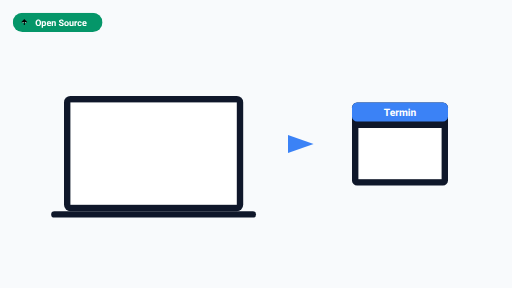
t = 0.00 s
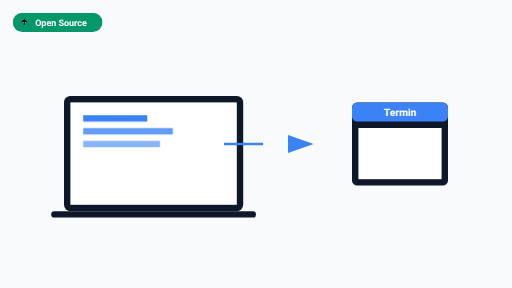
t = 2.00 s
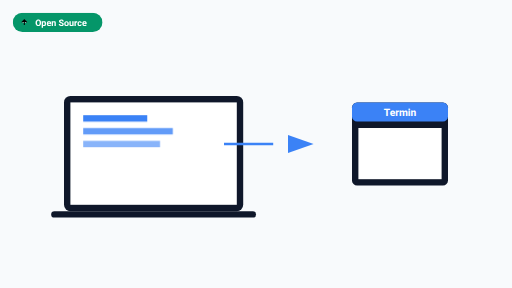
t = 2.20 s
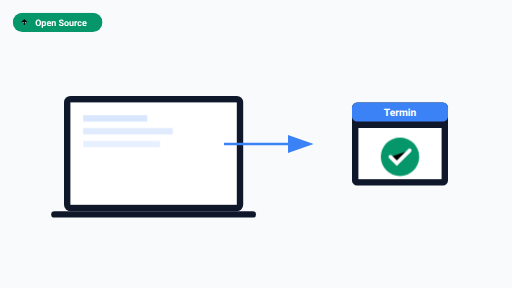
t = 3.00 s
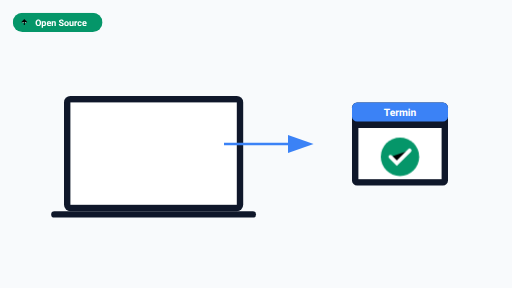
t = 4.00 s
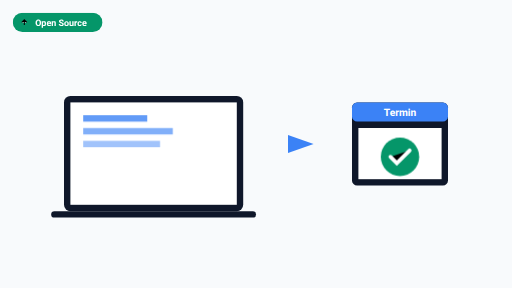
t = 5.00 s

The animated SVG that drew these frames (rendered in a browser with its animation timeline set to each time). Animation: 3 CSS @keyframes rules; one cycle of 6.00 s, repeats indefinitely.

<svg viewBox='0 0 800 450' xmlns='http://www.w3.org/2000/svg'>
    <style>
        .bg { fill: #f8fafc; }
        .navy { fill: #0f172a; }
        .accent { fill: #3b82f6; }
        .emerald { fill: #059669; }
        .white { fill: #ffffff; }
        .font-sans { font-family: -apple-system, BlinkMacSystemFont, 'Segoe UI', Roboto, Helvetica, Arial, sans-serif; }
        .text-lg { font-size: 18px; }
        .text-sm { font-size: 14px; }
        .font-bold { font-weight: 700; }
        .font-mono { font-family: 'SF Mono', 'Fira Code', 'Fira Mono', 'Roboto Mono', monospace; }

        .laptop-screen { animation: screen-type 4s infinite; }
        @keyframes screen-type {
            0%, 20% { opacity: 0; }
            30%, 70% { opacity: 1; }
            80%, 100% { opacity: 0; }
        }

        .flow-arrow {
            stroke-dasharray: 150;
            stroke-dashoffset: 150;
            animation: stroke-draw 4s infinite;
            animation-delay: 1s;
        }
        @keyframes stroke-draw {
            to { stroke-dashoffset: 0; }
        }
        
        .calendar-check {
            transform-origin: 50% 50%;
            animation: grow-check 1s forwards;
            animation-delay: 2s;
            opacity: 0;
        }
        @keyframes grow-check {
            from { transform: scale(0); opacity: 0; }
            to { transform: scale(1); opacity: 1; }
        }
    </style>

    <!-- Background -->
    <rect class='bg' width='800' height='450'/>

    <!-- Left side: Laptop -->
    <g transform='translate(100, 150)'>
        <rect class='navy' width='280' height='180' rx='10'/>
        <rect class='white' x='10' y='10' width='260' height='160'/>
        <rect class='navy' x='-20' y='180' width='320' height='10' rx='5'/>
        <g class='laptop-screen'>
            <rect class='accent' x='30' y='30' width='100' height='10'/>
            <rect class='accent' x='30' y='50' width='140' height='10' opacity='0.8'/>
            <rect class='accent' x='30' y='70' width='120' height='10' opacity='0.6'/>
        </g>
    </g>

    <!-- Center: Flow Arrow -->
    <g transform='translate(400, 225)'>
        <path class='flow-arrow' stroke='#3b82f6' stroke-width='4' fill='none' d='M-50,0 C -10,0 10,0 50,0' marker-end='url(#arrowhead)'/>
        <defs>
            <marker id='arrowhead' markerWidth='10' markerHeight='7' refX='0' refY='3.5' orient='auto'>
                <polygon points='0 0, 10 3.5, 0 7' fill='#3b82f6'/>
            </marker>
        </defs>
    </g>

    <!-- Right side: Calendar with Checkmark -->
    <g transform='translate(550, 160)'>
        <rect class='navy' width='150' height='130' rx='8'/>
        <rect class='accent' width='150' height='30' rx='8' ry='8'/>
        <text class='white font-sans font-bold' x='75' y='22' text-anchor='middle'>Termin</text>
        <rect class='white' x='10' y='40' width='130' height='80'/>
        <g class='calendar-check'>
            <circle class='emerald' cx='75' cy='85' r='30'/>
            <path stroke='#ffffff' stroke-width='6' stroke-linecap='round' d='M60 85 l10 10 l20 -20'/>
        </g>
    </g>

    <!-- Open Source Badge -->
    <g transform='translate(20, 20)'>
        <rect class='emerald' width='140' height='30' rx='15'/>
        <g class='white' transform='translate(10, 7) scale(0.8)'>
            <path stroke='currentColor' stroke-width='2' d='M5 10 l5 -5 l5 5 M10 5 v10'/>
        </g>
        <text class='white font-sans text-sm font-bold' x='35' y='20'>Open Source</text>
    </g>
</svg>
